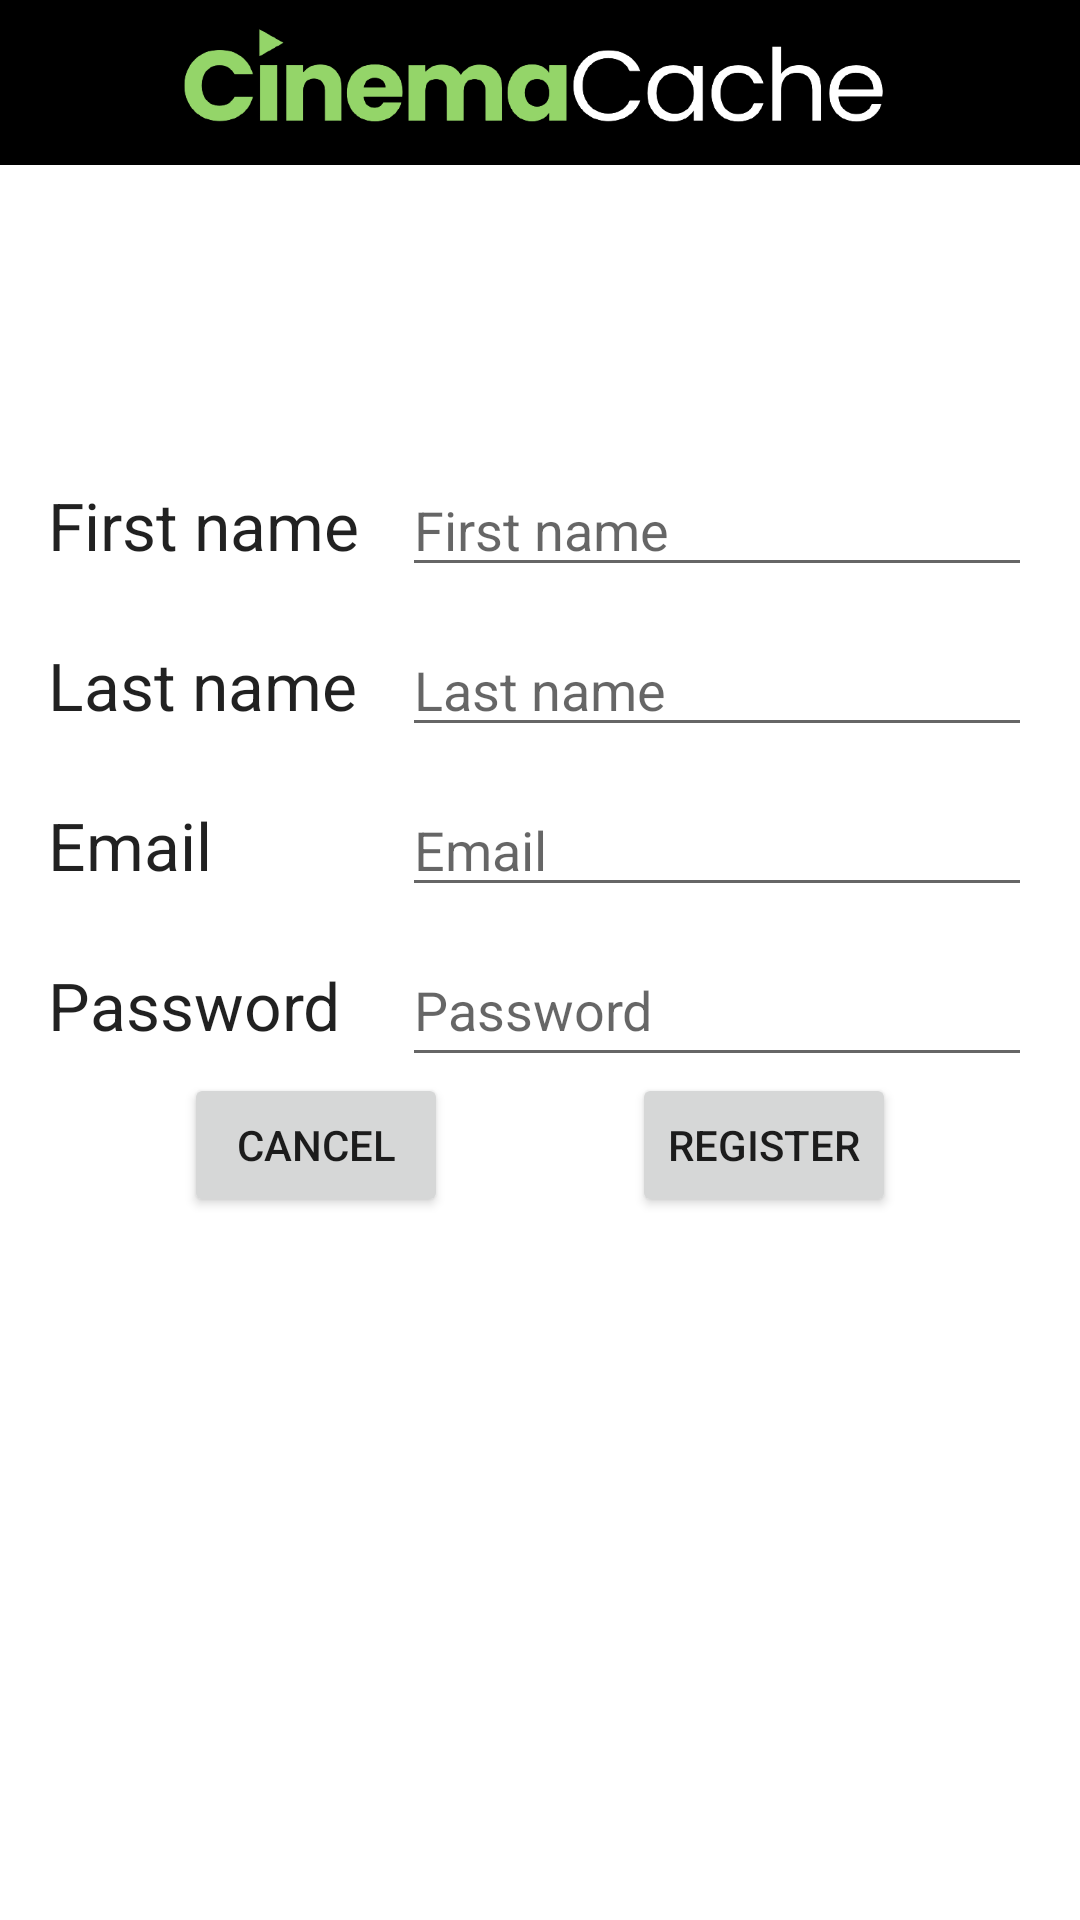

This screen was rendered from an Android layout file. Write that file and the resources it references.
<!-- AndroidManifest.xml: application theme Theme.CinemaCacheFinal -->
<!-- res/layout/activity_register.xml -->
<?xml version="1.0" encoding="utf-8"?>
<androidx.constraintlayout.widget.ConstraintLayout xmlns:android="http://schemas.android.com/apk/res/android"
    xmlns:app="http://schemas.android.com/apk/res-auto"
    xmlns:tools="http://schemas.android.com/tools"
    android:layout_width="match_parent"
    android:layout_height="match_parent"
    tools:context=".RegisterActivity">

    <FrameLayout
        android:id="@id/logo_frame"
        android:layout_width="match_parent"
        android:layout_height="0dp"
        android:background="@color/black"
        app:layout_constraintStart_toStartOf="parent"
        app:layout_constraintTop_toTopOf="parent">

        <ImageView
            android:id="@id/app_logo"
            android:layout_width="match_parent"
            android:layout_height="55dp"
            android:adjustViewBounds="true"
            android:cropToPadding="true"
            android:scaleType="centerInside"
            app:srcCompat="@drawable/cinemacache_logo_light" />
    </FrameLayout>

    <TextView
        android:id="@+id/email_label"
        android:layout_width="wrap_content"
        android:layout_height="wrap_content"
        android:layout_marginBottom="24dp"
        android:text="@string/email_label"
        android:textAppearance="@style/TextAppearance.AppCompat.Large"
        app:layout_constraintBottom_toTopOf="@+id/password_label"
        app:layout_constraintStart_toStartOf="@+id/password_label" />

    <TextView
        android:id="@+id/last_name_label"
        android:layout_width="wrap_content"
        android:layout_height="wrap_content"
        android:layout_marginBottom="24dp"
        android:text="@string/last_name_label"
        android:textAppearance="@style/TextAppearance.AppCompat.Large"
        app:layout_constraintBottom_toTopOf="@+id/email_label"
        app:layout_constraintStart_toStartOf="@+id/email_label" />

    <TextView
        android:id="@+id/first_name_label"
        android:layout_width="wrap_content"
        android:layout_height="wrap_content"
        android:layout_marginBottom="24dp"
        android:text="@string/first_name_label"
        android:textAppearance="@style/TextAppearance.AppCompat.Large"
        app:layout_constraintBottom_toTopOf="@+id/last_name_label"
        app:layout_constraintStart_toStartOf="@+id/last_name_label" />

    <Button
        android:id="@+id/cancel_registration_button"
        android:layout_width="wrap_content"
        android:layout_height="wrap_content"
        android:text="@android:string/cancel"
        app:layout_constraintBottom_toBottomOf="parent"
        app:layout_constraintEnd_toStartOf="@+id/register_button"
        app:layout_constraintHorizontal_bias="0.5"
        app:layout_constraintStart_toStartOf="parent"
        app:layout_constraintTop_toTopOf="parent"
        app:layout_constraintVertical_bias="0.604" />

    <Button
        android:id="@+id/register_button"
        android:layout_width="wrap_content"
        android:layout_height="wrap_content"
        android:text="@string/register_button"
        app:layout_constraintBottom_toBottomOf="@+id/cancel_registration_button"
        app:layout_constraintEnd_toEndOf="parent"
        app:layout_constraintHorizontal_bias="0.5"
        app:layout_constraintStart_toEndOf="@+id/cancel_registration_button"
        app:layout_constraintTop_toTopOf="@+id/cancel_registration_button" />

    <TextView
        android:id="@+id/password_label"
        android:layout_width="wrap_content"
        android:layout_height="wrap_content"
        android:layout_marginStart="16dp"
        android:layout_marginBottom="8dp"
        android:text="@string/password_label"
        android:textAppearance="@style/TextAppearance.AppCompat.Large"
        app:layout_constraintBottom_toTopOf="@+id/cancel_registration_button"
        app:layout_constraintStart_toStartOf="parent" />

    <EditText
        android:id="@+id/editTextEmail"
        android:layout_width="wrap_content"
        android:layout_height="wrap_content"
        android:layout_marginEnd="16dp"
        android:ems="10"
        android:hint="@string/email_hint"
        android:inputType="textEmailAddress"
        app:layout_constraintBaseline_toBaselineOf="@+id/email_label"
        app:layout_constraintEnd_toEndOf="parent"
        tools:ignore="TouchTargetSizeCheck" />

    <EditText
        android:id="@+id/editLastName"
        android:layout_width="wrap_content"
        android:layout_height="wrap_content"
        android:layout_marginEnd="16dp"
        android:ems="10"
        android:hint="@string/last_name_hint"
        android:inputType="textEmailAddress"
        app:layout_constraintBaseline_toBaselineOf="@+id/last_name_label"
        app:layout_constraintEnd_toEndOf="parent"
        tools:ignore="TouchTargetSizeCheck" />

    <EditText
        android:id="@+id/editFirstName"
        android:layout_width="wrap_content"
        android:layout_height="wrap_content"
        android:layout_marginEnd="16dp"
        android:ems="10"
        android:hint="@string/first_name_hint"
        android:inputType="textEmailAddress"
        app:layout_constraintBaseline_toBaselineOf="@+id/first_name_label"
        app:layout_constraintEnd_toEndOf="parent"
        tools:ignore="TouchTargetSizeCheck" />

    <EditText
        android:id="@+id/editTextPassword"
        android:layout_width="wrap_content"
        android:layout_height="wrap_content"
        android:ems="10"
        android:hint="@string/password_label"
        android:inputType="textPassword"
        android:minHeight="48dp"
        app:layout_constraintBaseline_toBaselineOf="@+id/password_label"
        app:layout_constraintEnd_toEndOf="@+id/editTextEmail" />


</androidx.constraintlayout.widget.ConstraintLayout>
<!-- resources referenced by this layout -->
<resources>
  <color name="black">#FF000000</color>
  <!-- drawable cinemacache_logo_light: png bitmap (drawable, 39877 bytes) -->
  <string name="email_hint">Email</string>
  <string name="email_label">Email</string>
  <string name="first_name_hint">First name</string>
  <string name="first_name_label">First name</string>
  <string name="last_name_hint">Last name</string>
  <string name="last_name_label">Last name</string>
  <string name="password_label">Password</string>
  <string name="register_button">Register</string>
  <style name="Theme.CinemaCacheFinal" parent="Theme.MaterialComponents.DayNight.DarkActionBar">
          
          <item name="colorPrimary">@color/black</item>
          <item name="colorPrimaryVariant">@color/lt_green</item>
          <item name="colorOnPrimary">@color/lt_green</item>
          
          <item name="colorSecondary">@color/teal_200</item>
          <item name="colorSecondaryVariant">@color/teal_700</item>
          <item name="colorOnSecondary">@color/lt_green</item>
          
          <item name="android:statusBarColor" tools:targetApi="l">?attr/colorPrimaryVariant</item>
          
      </style>
  <color name="lt_green">#94D569</color>
  <color name="teal_200">#FF03DAC5</color>
  <color name="teal_700">#FF018786</color>
</resources>
